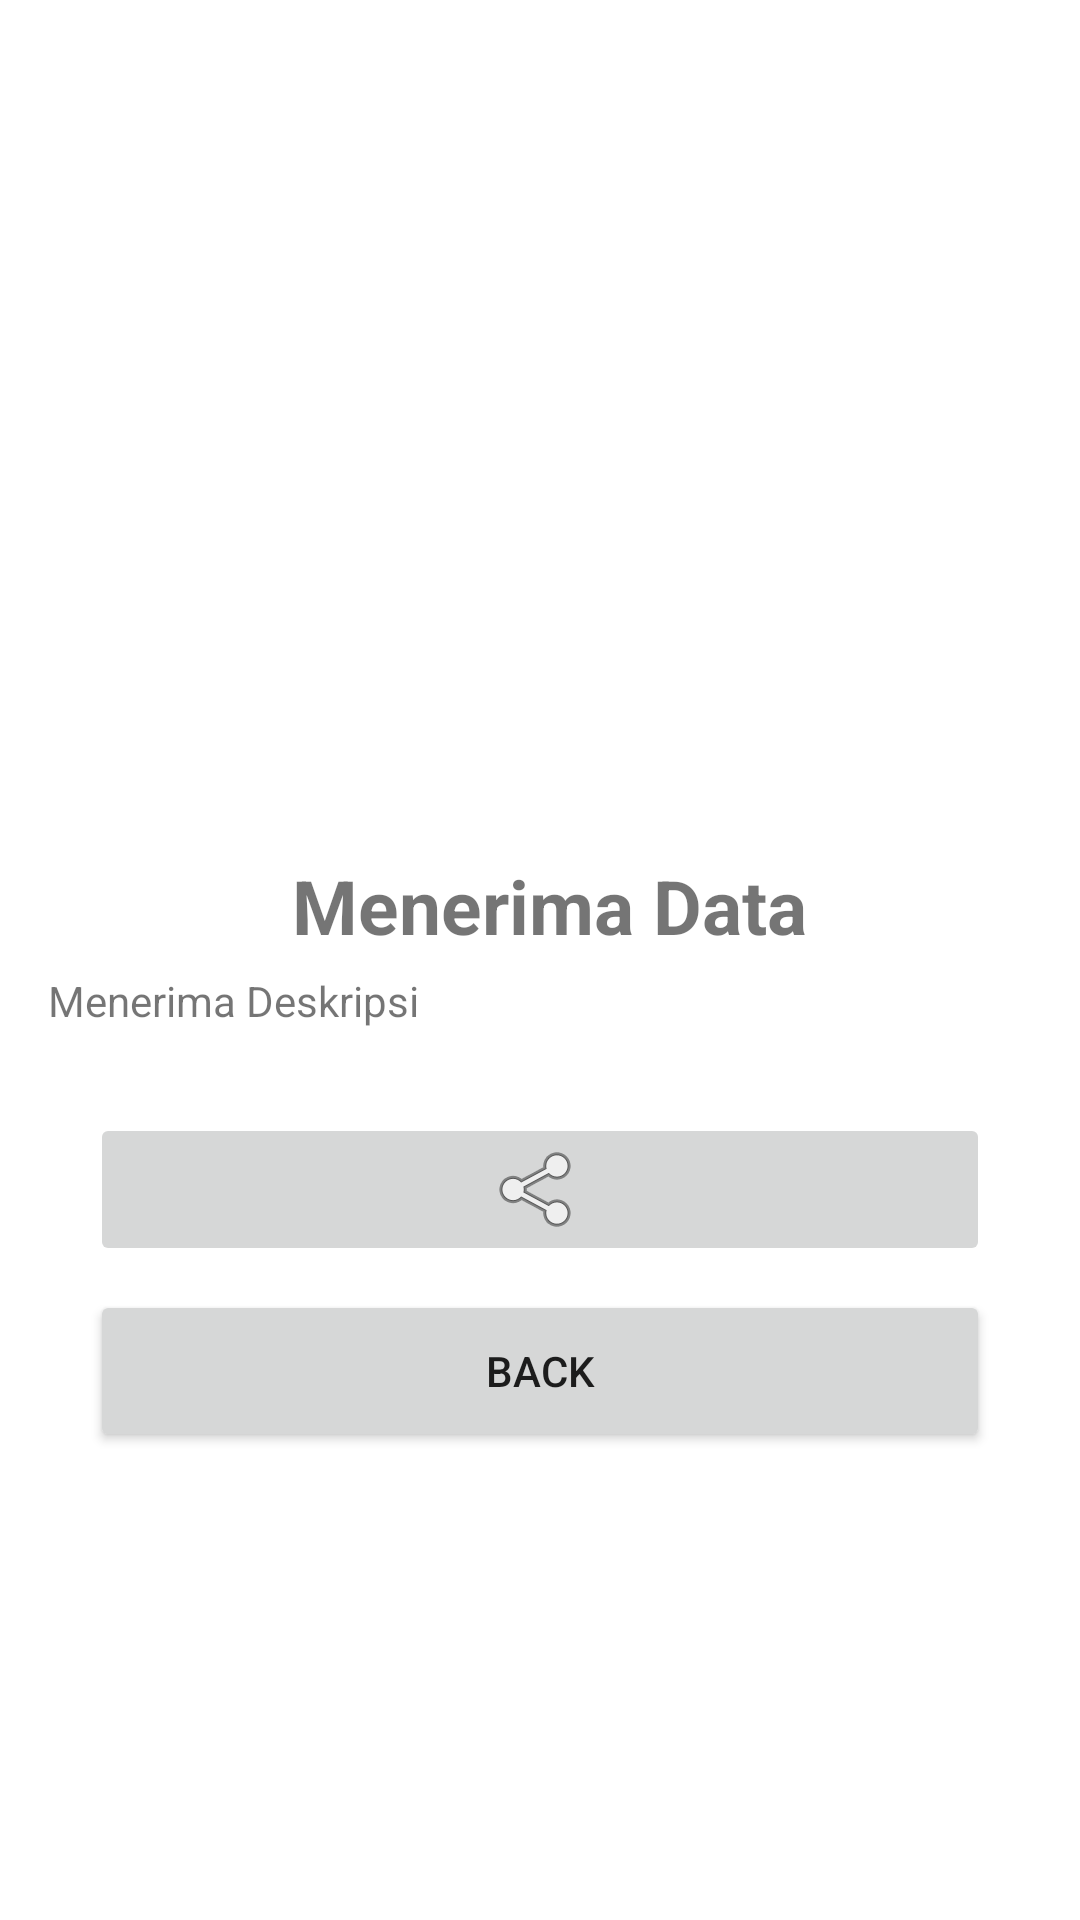

This screen was rendered from an Android layout file. Write that file and the resources it references.
<!-- AndroidManifest.xml: application theme Theme.LatihanReyclerView -->
<!-- res/layout/activity_detail.xml -->
<?xml version="1.0" encoding="utf-8"?>
<ScrollView xmlns:android="http://schemas.android.com/apk/res/android"
    xmlns:app="http://schemas.android.com/apk/res-auto"
    xmlns:tools="http://schemas.android.com/tools"
    android:layout_width="match_parent"
    android:layout_height="match_parent"
    tools:context=".DetailActivity">

<androidx.constraintlayout.widget.ConstraintLayout
    android:layout_width="match_parent"
    android:layout_height="wrap_content">

        <ImageView
            android:id="@+id/iv_detail_photo"
            android:layout_width="201dp"
            android:layout_height="261dp"

            android:layout_marginTop="16dp"
            android:text="@string/image"
            app:layout_constraintEnd_toEndOf="parent"
            app:layout_constraintStart_toStartOf="parent"
            app:layout_constraintTop_toTopOf="parent"
            tools:srcCompat="@tools:sample/avatars" />

    <TextView
        android:id="@+id/tv_detail_name"
        android:layout_width="392dp"
        android:layout_height="31dp"
        android:layout_marginTop="8dp"
        android:text="@string/name_received"
        android:textAlignment="center"
        android:textSize="25sp"
        android:textStyle="bold"
        app:layout_constraintEnd_toEndOf="parent"
        app:layout_constraintHorizontal_bias="0.421"
        app:layout_constraintStart_toStartOf="parent"
        app:layout_constraintTop_toBottomOf="@+id/iv_detail_photo" />

    <TextView
        android:id="@+id/tv_detail_description"
        android:layout_width="0dp"
        android:layout_height="match_parent"
        android:layout_marginStart="16dp"
        android:layout_marginTop="8dp"
        android:layout_marginEnd="16dp"
        android:text="@string/Description_received"
        app:layout_constraintEnd_toEndOf="parent"
        app:layout_constraintHorizontal_bias="0.47"
        app:layout_constraintStart_toStartOf="parent"
        app:layout_constraintTop_toBottomOf="@+id/tv_detail_name" />

    <Button
        android:id="@+id/button"
        android:layout_width="300dp"
        android:layout_height="54dp"
        android:layout_marginTop="8dp"
        android:text="Back"
        app:layout_constraintEnd_toEndOf="parent"
        app:layout_constraintStart_toStartOf="parent"
        app:layout_constraintTop_toBottomOf="@+id/btn_kirim" />

    <ImageButton
        android:id="@+id/btn_kirim"
        android:layout_width="300dp"
        android:layout_height="51dp"
        android:layout_marginTop="28dp"
        app:layout_constraintEnd_toEndOf="parent"
        app:layout_constraintStart_toStartOf="parent"
        app:layout_constraintTop_toBottomOf="@+id/tv_detail_description"
        app:srcCompat="@android:drawable/ic_menu_share" />
</androidx.constraintlayout.widget.ConstraintLayout>

</ScrollView>
<!-- resources referenced by this layout -->
<resources>
  <string name="Description_received">Menerima Deskripsi</string>
  <string name="image">gambar</string>
  <string name="name_received">Menerima Data</string>
  <style name="Theme.LatihanReyclerView" parent="Theme.MaterialComponents.DayNight.DarkActionBar">
          
          <item name="colorPrimary">@color/purple_500</item>
          <item name="colorPrimaryVariant">@color/purple_700</item>
          <item name="colorOnPrimary">@color/white</item>
          
          <item name="colorSecondary">@color/teal_200</item>
          <item name="colorSecondaryVariant">@color/teal_700</item>
          <item name="colorOnSecondary">@color/black</item>
          
          <item name="android:statusBarColor">?attr/colorPrimaryVariant</item>
          
      </style>
  <!-- not gathered from this repository: default colours our renderer supplied (Android Studio template values) -->
  <color name="purple_500">#FF6200EE</color>
  <color name="purple_700">#FF3700B3</color>
  <color name="teal_200">#FF03DAC5</color>
  <color name="teal_700">#FF018786</color>
  <color name="black">#FF000000</color>
  <color name="white">#FFFFFFFF</color>
</resources>
